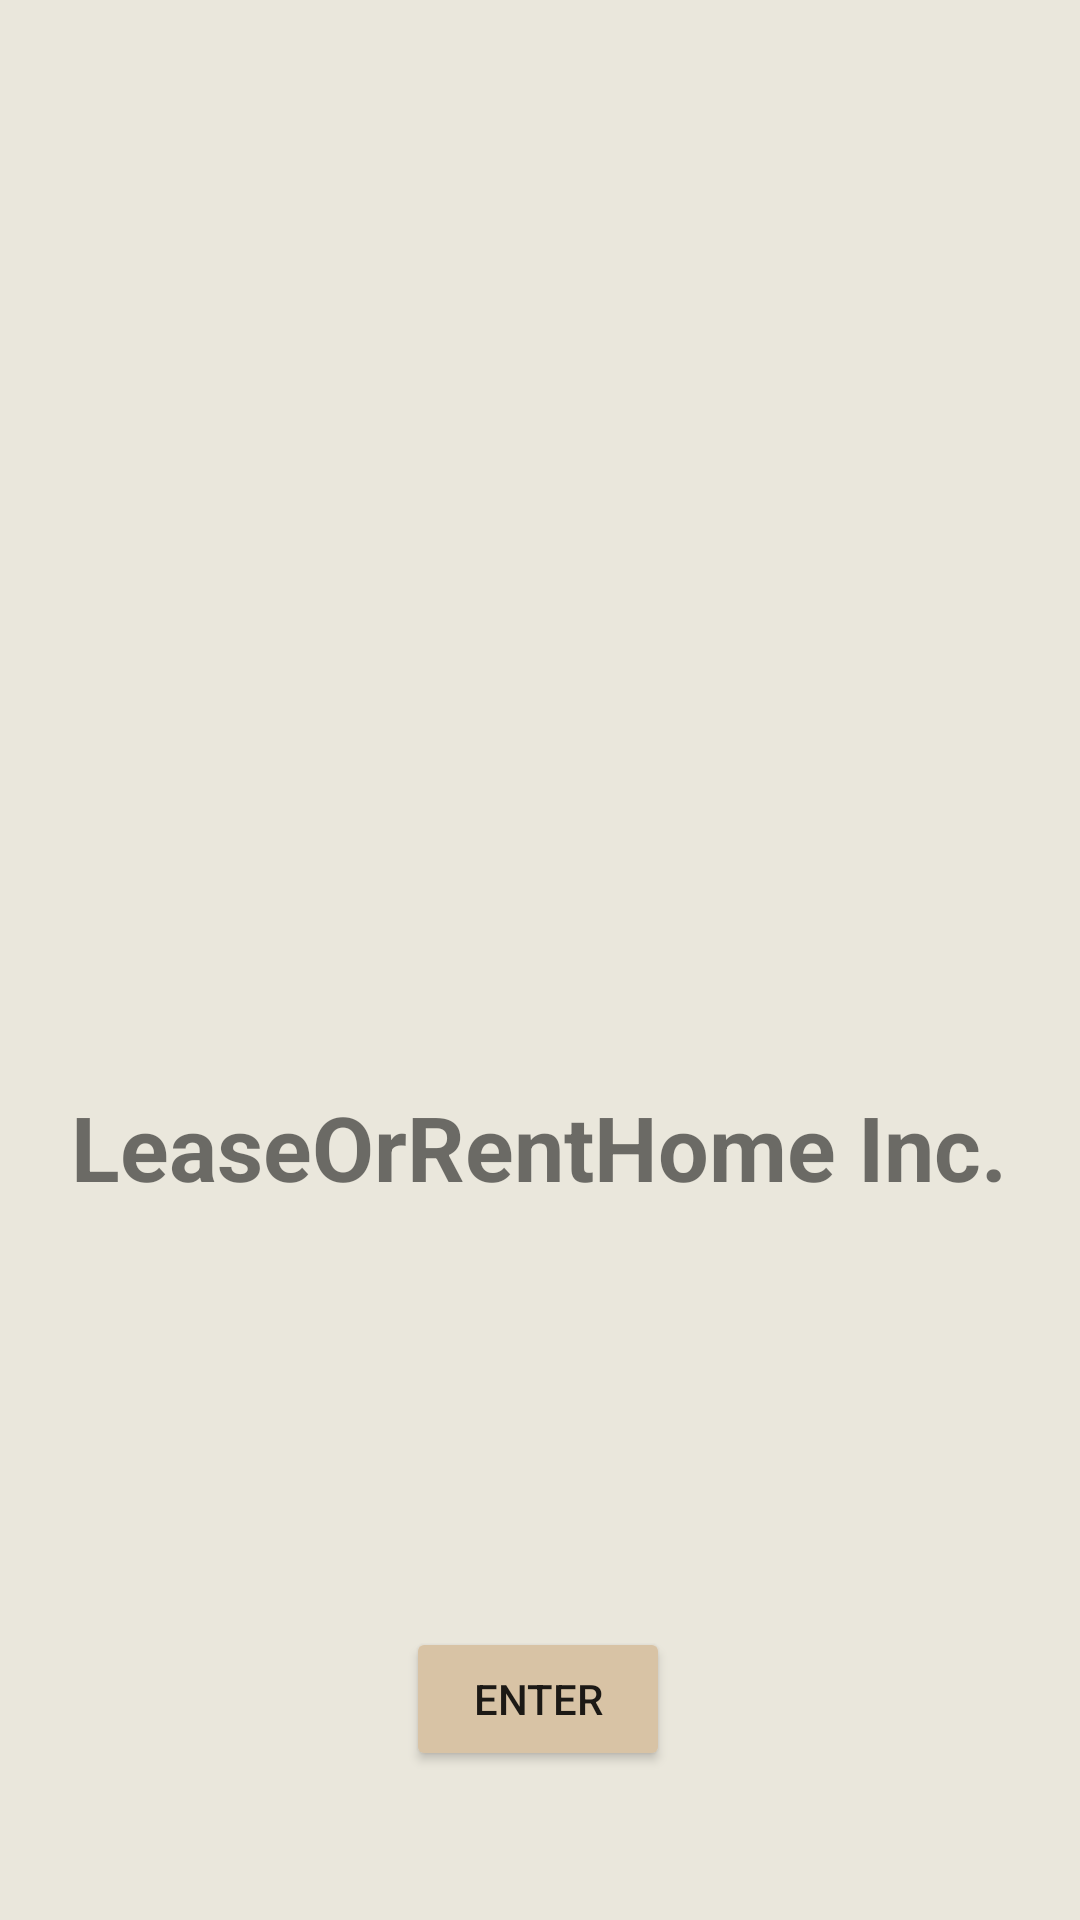

Produce the Android XML layout that renders to this screen, including the resource entries it uses.
<!-- AndroidManifest.xml: application theme Theme.Franzcadiente_COMP304Sec003_Lab02_Ex01 -->
<!-- res/layout/activity_main.xml -->
<?xml version="1.0" encoding="utf-8"?>
<androidx.constraintlayout.widget.ConstraintLayout xmlns:android="http://schemas.android.com/apk/res/android"
    xmlns:app="http://schemas.android.com/apk/res-auto"
    xmlns:tools="http://schemas.android.com/tools"
    android:layout_width="match_parent"
    android:layout_height="match_parent"
    android:background="@color/bg"
    tools:context=".MainActivity">

    <TextView
        android:id="@+id/textView"
        android:layout_width="wrap_content"
        android:layout_height="wrap_content"
        android:layout_marginTop="2dp"
        android:text="LeaseOrRentHome Inc."
        android:textAlignment="center"
        android:textSize="30dp"
        android:textStyle="bold"
        app:layout_constraintBottom_toBottomOf="parent"
        app:layout_constraintEnd_toEndOf="parent"
        app:layout_constraintHorizontal_bias="0.494"
        app:layout_constraintLeft_toLeftOf="parent"
        app:layout_constraintRight_toRightOf="parent"
        app:layout_constraintStart_toStartOf="parent"
        app:layout_constraintTop_toBottomOf="@+id/imageView3"
        app:layout_constraintVertical_bias="0.0" />

    <Button
        android:id="@+id/button"
        android:layout_width="wrap_content"
        android:layout_height="wrap_content"
        android:layout_marginTop="140dp"
        android:backgroundTint="@color/brown"
        android:onClick="onClickEnter"
        android:text="Enter"
        app:layout_constraintBottom_toBottomOf="parent"
        app:layout_constraintEnd_toEndOf="parent"
        app:layout_constraintHorizontal_bias="0.498"
        app:layout_constraintStart_toStartOf="parent"
        app:layout_constraintTop_toBottomOf="@+id/textView"
        app:layout_constraintVertical_bias="0.0" />

    <ImageView
        android:id="@+id/imageView3"
        android:layout_width="159dp"
        android:layout_height="200dp"
        android:layout_marginTop="160dp"
        app:layout_constraintEnd_toEndOf="parent"
        app:layout_constraintStart_toStartOf="parent"
        app:layout_constraintTop_toTopOf="parent"
        app:srcCompat="@drawable/leaseorhome" />

</androidx.constraintlayout.widget.ConstraintLayout>
<!-- resources referenced by this layout -->
<resources>
  <color name="bg">#EAE7DC</color>
  <color name="brown">#D8C3A5</color>
  <style name="Theme.Franzcadiente_COMP304Sec003_Lab02_Ex01" parent="Theme.MaterialComponents.DayNight.DarkActionBar">
          
          <item name="colorPrimary">@color/purple_500</item>
          <item name="colorPrimaryVariant">@color/purple_700</item>
          <item name="colorOnPrimary">@color/white</item>
          
          <item name="colorSecondary">@color/teal_200</item>
          <item name="colorSecondaryVariant">@color/teal_700</item>
          <item name="colorOnSecondary">@color/black</item>
          
          <item name="android:statusBarColor" tools:targetApi="l">?attr/colorPrimaryVariant</item>
          
      </style>
  <color name="purple_500">#FF6200EE</color>
  <color name="purple_700">#FF3700B3</color>
  <color name="white">#FFFFFFFF</color>
  <color name="teal_200">#FF03DAC5</color>
  <color name="teal_700">#FF018786</color>
  <color name="black">#FF000000</color>
</resources>
